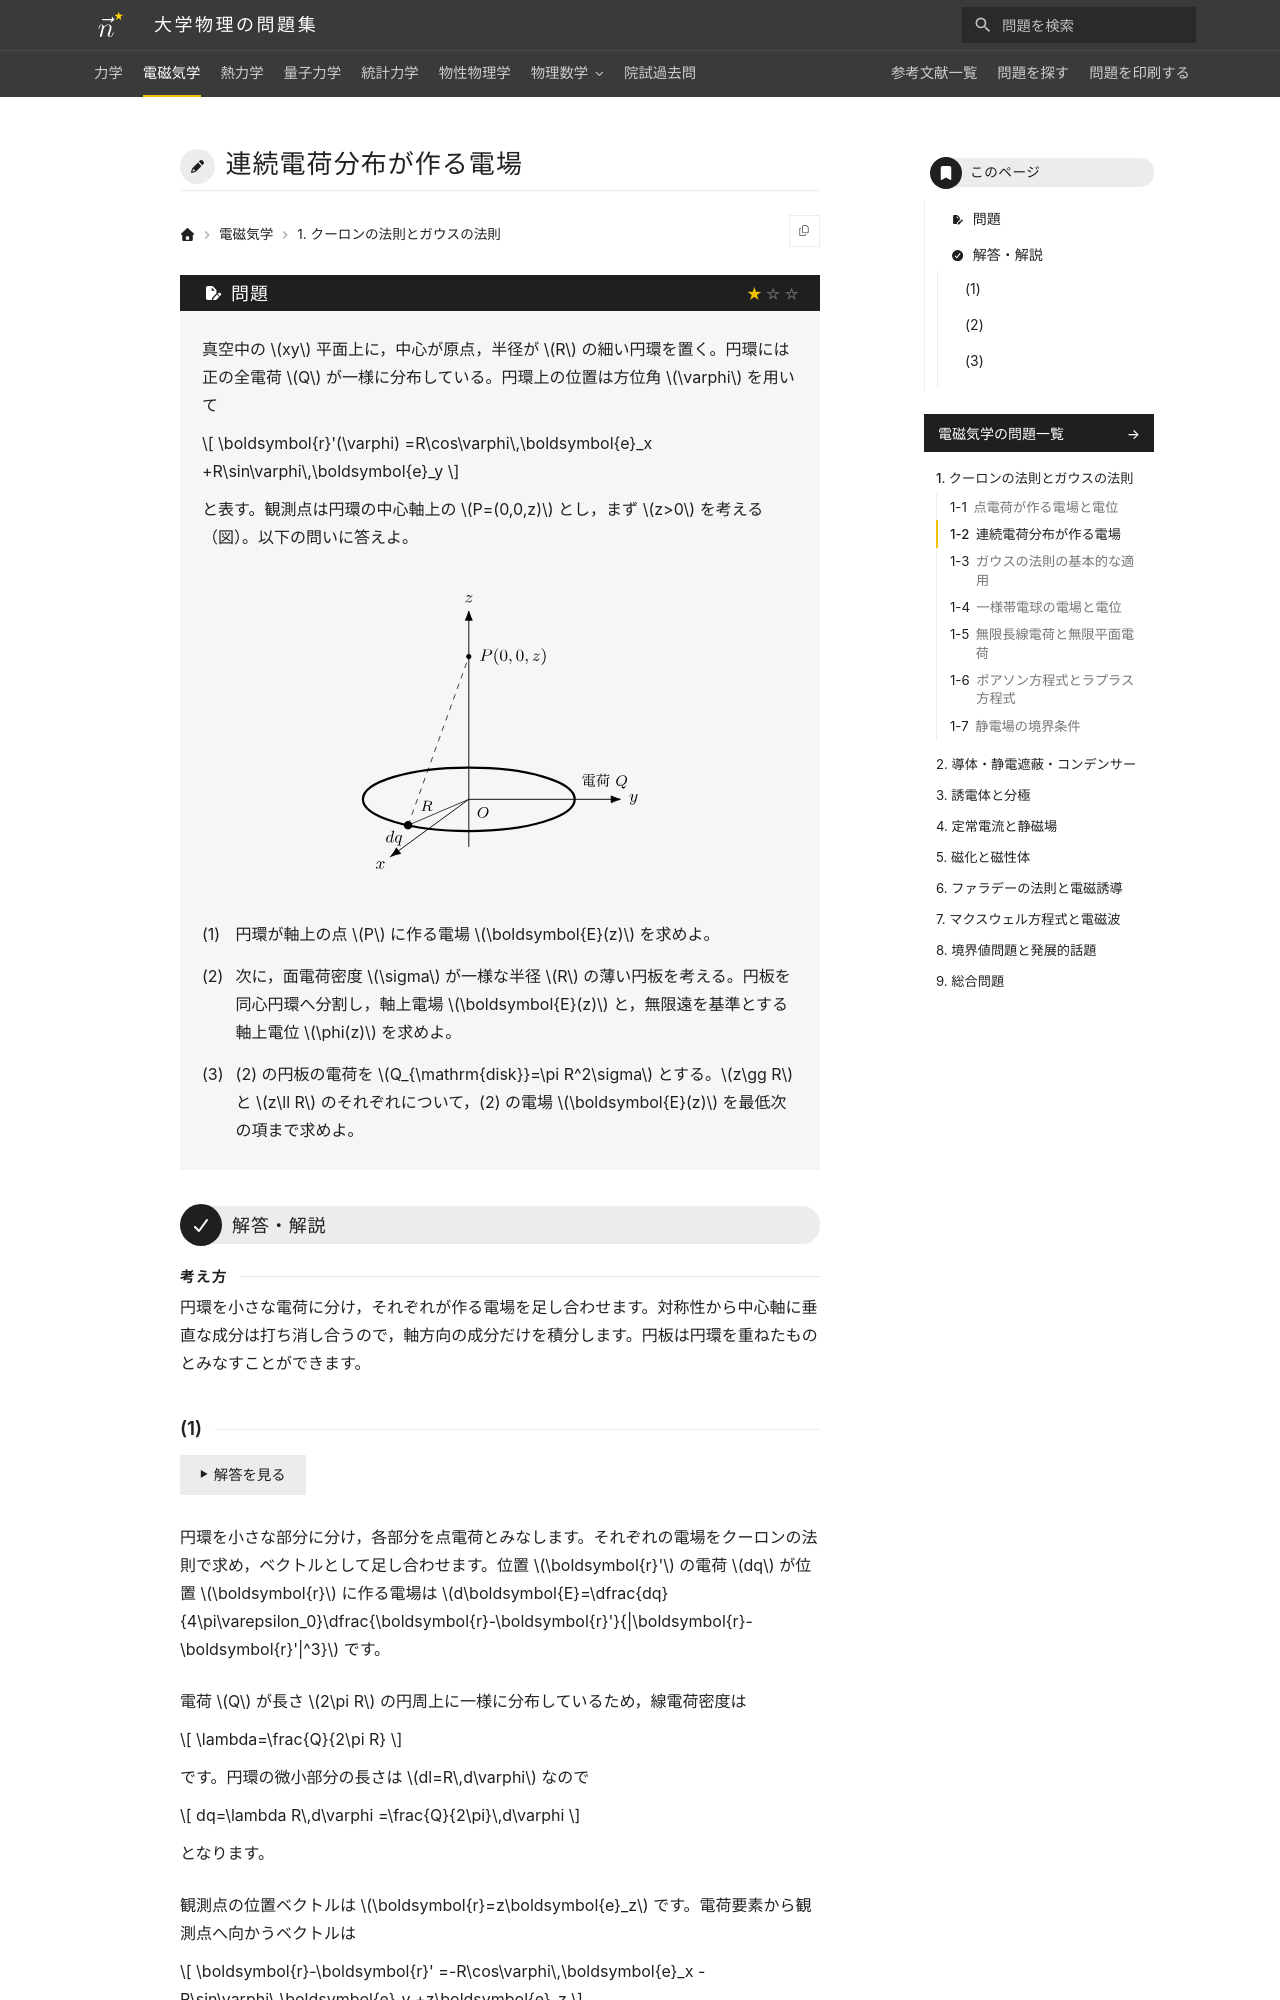

repository: Nanana-2/physics-site · page: 02electromagnetism/01/01_020/index.html · generator: mkdocs

---
tags:
  - 基本
---

# 連続電荷分布が作る電場

## 問題
真空中の $xy$ 平面上に，中心が原点，半径が $R$ の細い円環を置く。円環には正の全電荷 $Q$ が一様に分布している。円環上の位置は方位角 $\varphi$ を用いて

$$
\boldsymbol{r}'(\varphi)
=R\cos\varphi\,\boldsymbol{e}_x
+R\sin\varphi\,\boldsymbol{e}_y
$$

と表す。観測点は円環の中心軸上の $P=(0,0,z)$ とし，まず $z>0$ を考える（図）。以下の問いに答えよ。

<figure class="problem-figure" markdown>
![問題の図](../../assets/figures/electromagnetism/01_020-p-light.svg#only-light)
![問題の図](../../assets/figures/electromagnetism/01_020-p-dark.svg#only-dark)
</figure>

(1) 円環が軸上の点 $P$ に作る電場 $\boldsymbol{E}(z)$ を求めよ。

(2) 次に，面電荷密度 $\sigma$ が一様な半径 $R$ の薄い円板を考える。円板を同心円環へ分割し，軸上電場 $\boldsymbol{E}(z)$ と，無限遠を基準とする軸上電位 $\phi(z)$ を求めよ。

(3) (2) の円板の電荷を $Q_{\mathrm{disk}}=\pi R^2\sigma$ とする。$z\gg R$ と $z\ll R$ のそれぞれについて，(2) の電場 $\boldsymbol{E}(z)$ を最低次の項まで求めよ。

---

## 解答・解説

<div class="approach" markdown>
円環を小さな電荷に分け，それぞれが作る電場を足し合わせます。対称性から中心軸に垂直な成分は打ち消し合うので，軸方向の成分だけを積分します。円板は円環を重ねたものとみなすことができます。
</div>
